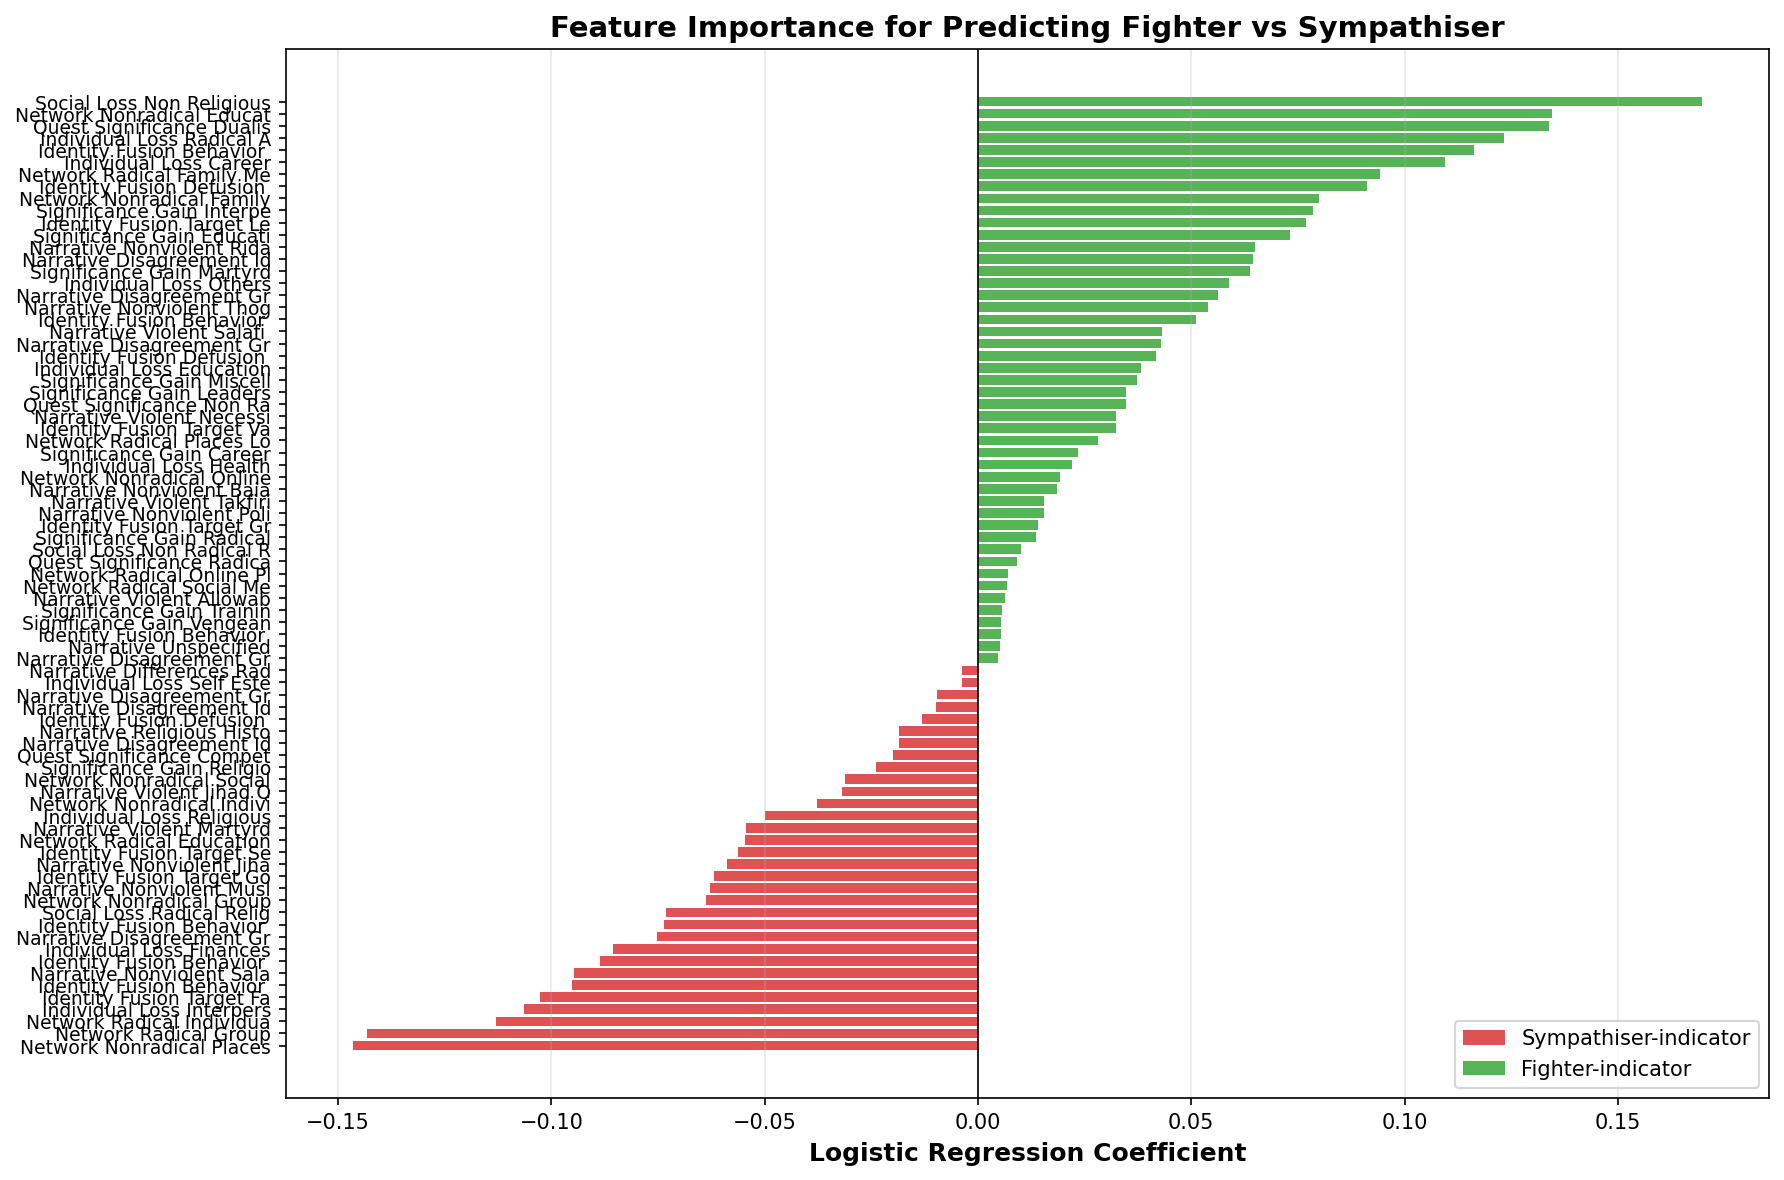

Values plotted in this chart, from the file beside it:
Indicator, Coefficient, Abs_Coefficient
social_loss_non_religious, 0.1697, 0.1697
network_nonradical_places_locations, -0.1465, 0.1465
network_radical_group, -0.1432, 0.1432
network_nonradical_educational_setting, 0.1346, 0.1346
quest_significance_dualistic, 0.1339, 0.1339
individual_loss_radical_activities, 0.1233, 0.1233
identity_fusion_behavior_fight_die, 0.1163, 0.1163
network_radical_individual, -0.1131, 0.1131
individual_loss_career, 0.1095, 0.1095
individual_loss_interpersonal, -0.1063, 0.1063
identity_fusion_target_family, -0.1027, 0.1027
identity_fusion_behavior_no_fight_die, -0.09516, 0.09516
narrative_nonviolent_salafi, -0.09469, 0.09469
network_radical_family_member, 0.09423, 0.09423
identity_fusion_defusion_reduction, 0.0911, 0.0911
identity_fusion_behavior_prioritize_grou…, -0.08851, 0.08851
individual_loss_finances, -0.0855, 0.0855
network_nonradical_family_member, 0.08, 0.08
significance_gain_interpersonal, 0.07853, 0.07853
identity_fusion_target_leader, 0.07695, 0.07695
narrative_disagreement_group_military_vi…, -0.07533, 0.07533
identity_fusion_behavior_risks_group, -0.07365, 0.07365
significance_gain_educational, 0.07318, 0.07318
social_loss_radical_religious, -0.07314, 0.07314
narrative_nonviolent_rida, 0.06502, 0.06502
narrative_disagreement_ideology_salafi, 0.06452, 0.06452
significance_gain_martyrdom, 0.06382, 0.06382
network_nonradical_group, -0.06368, 0.06368
narrative_nonviolent_muslim_brotherhood, -0.0628, 0.0628
identity_fusion_target_god, -0.0618, 0.0618
individual_loss_others, 0.05878, 0.05878
narrative_nonviolent_jihad, -0.05873, 0.05873
identity_fusion_target_self, -0.05632, 0.05632
narrative_disagreement_group_unspecified, 0.05619, 0.05619
network_radical_educational_setting, -0.05469, 0.05469
narrative_violent_martyrdom, -0.05437, 0.05437
narrative_nonviolent_thogut, 0.05394, 0.05394
identity_fusion_behavior_risks_family, 0.05109, 0.05109
individual_loss_religious, -0.04982, 0.04982
narrative_violent_salafi_jihadism, 0.04308, 0.04308
narrative_disagreement_group_strategies, 0.04289, 0.04289
identity_fusion_defusion_replacement, 0.04162, 0.04162
individual_loss_education, 0.03812, 0.03812
network_nonradical_individual, -0.03776, 0.03776
significance_gain_miscellaneous, 0.0373, 0.0373
significance_gain_leadership, 0.03468, 0.03468
quest_significance_non_radical, 0.03467, 0.03467
narrative_violent_necessity, 0.03244, 0.03244
identity_fusion_target_value, 0.03236, 0.03236
narrative_violent_jihad_qital, -0.03179, 0.03179
network_nonradical_social_media, -0.03122, 0.03122
network_radical_places_locations, 0.0282, 0.0282
significance_gain_religious, -0.02383, 0.02383
significance_gain_career, 0.02344, 0.02344
individual_loss_health, 0.02195, 0.02195
quest_significance_competing, -0.02004, 0.02004
network_nonradical_online_platforms, 0.0193, 0.0193
narrative_disagreement_ideology_takfiri, -0.01862, 0.01862
narrative_religious_historical_reference…, -0.01854, 0.01854
narrative_nonviolent_baiat, 0.01848, 0.01848
... 19 more rows
